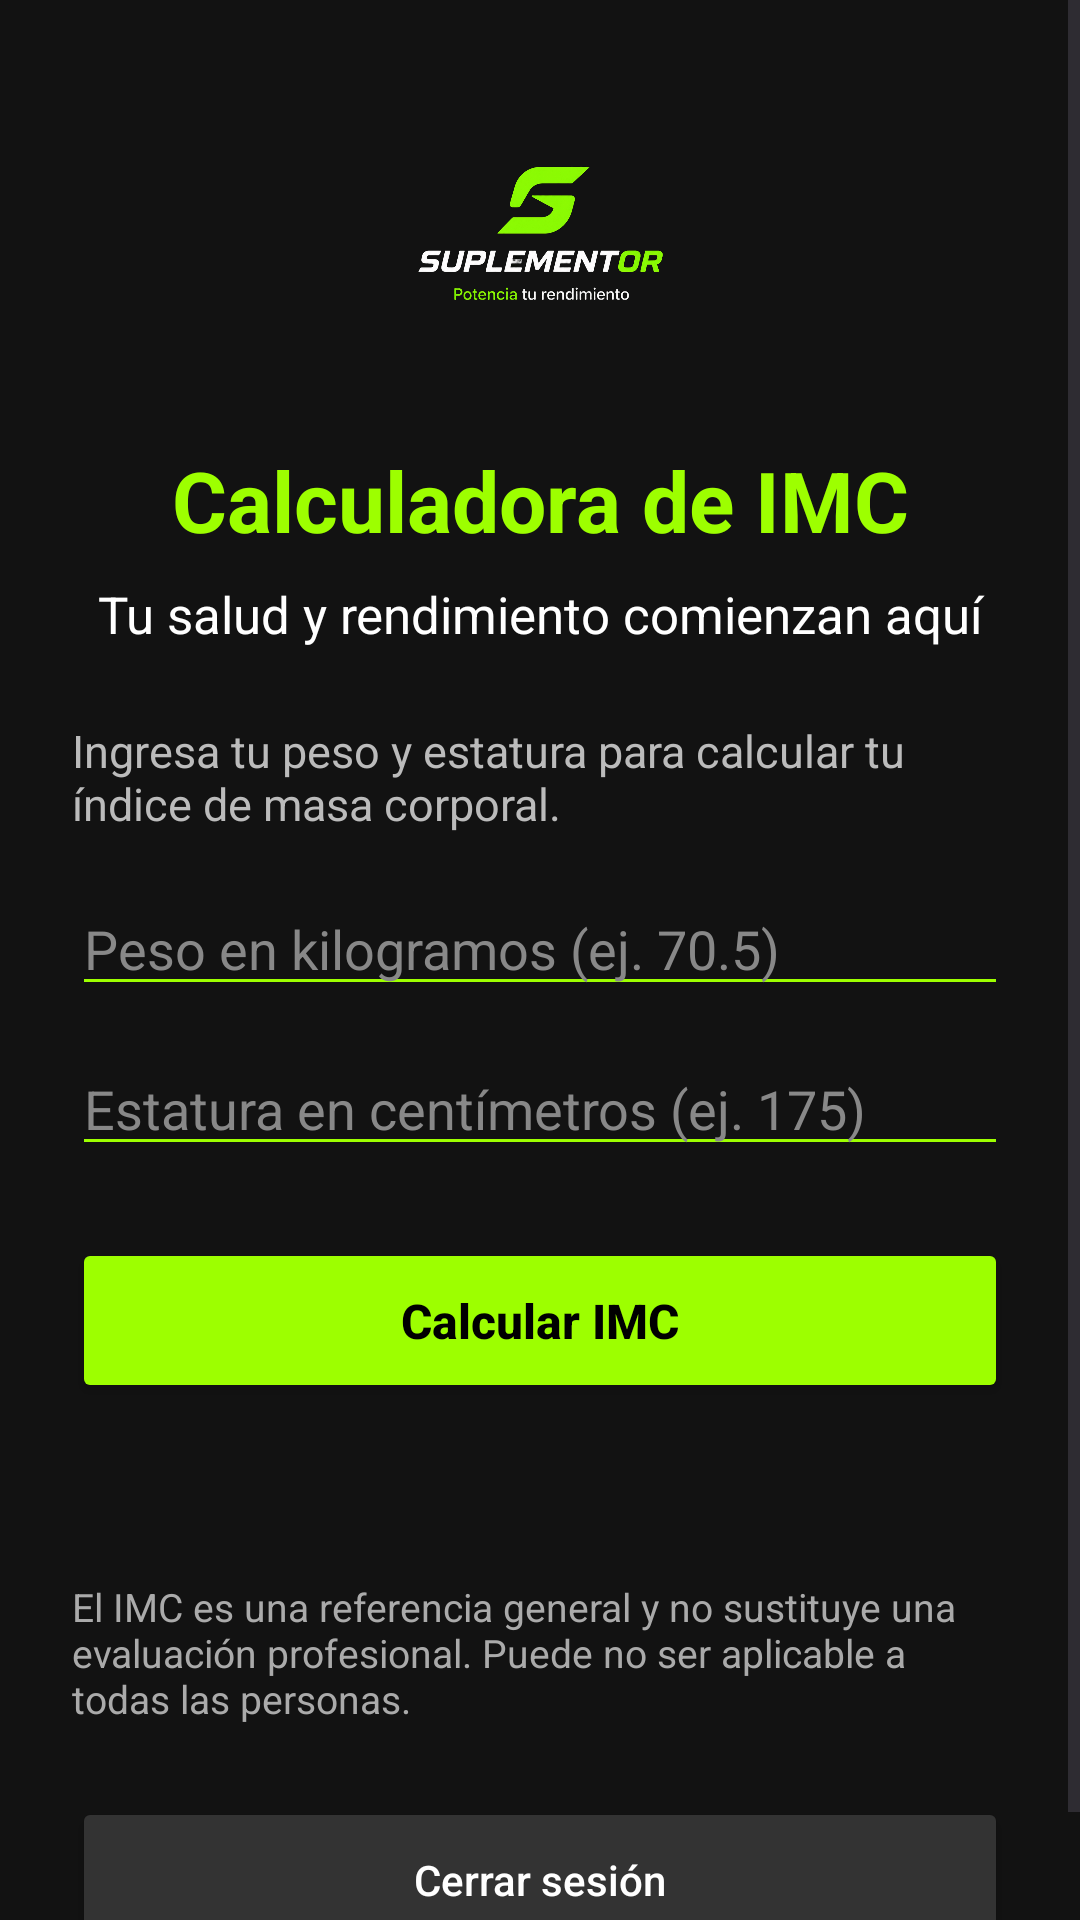

Android layout source for this screen:
<!-- AndroidManifest.xml: application theme Theme.Suplementor -->
<!-- res/layout/activity_imc.xml -->
<?xml version="1.0" encoding="utf-8"?>
<ScrollView xmlns:android="http://schemas.android.com/apk/res/android"
    android:layout_width="match_parent"
    android:layout_height="match_parent"
    android:background="#121212"
    android:fillViewport="true">

    
    <LinearLayout
        android:layout_width="match_parent"
        android:layout_height="wrap_content"
        android:gravity="center_horizontal"
        android:orientation="vertical"
        android:padding="24dp">

        
        <ImageView
            android:layout_width="112dp"
            android:layout_height="112dp"
            android:contentDescription="@string/app_name"
            android:src="@drawable/logo" />

        
        <TextView
            android:layout_width="match_parent"
            android:layout_height="wrap_content"
            android:layout_marginTop="12dp"
            android:gravity="center"
            android:text="@string/imc_title"
            android:textColor="#9DFF00"
            android:textSize="28sp"
            android:textStyle="bold" />

        
        <TextView
            android:id="@+id/tvWelcome"
            android:layout_width="match_parent"
            android:layout_height="wrap_content"
            android:layout_marginTop="8dp"
            android:gravity="center"
            android:text="@string/imc_welcome_default"
            android:textColor="#FFFFFF"
            android:textSize="17sp" />

        
        <TextView
            android:layout_width="match_parent"
            android:layout_height="wrap_content"
            android:layout_marginTop="24dp"
            android:text="@string/imc_instructions"
            android:textColor="#BBBBBB"
            android:textSize="15sp" />

        
        <EditText
            android:id="@+id/etWeight"
            android:layout_width="match_parent"
            android:layout_height="wrap_content"
            android:layout_marginTop="16dp"
            android:hint="@string/imc_weight_hint"
            android:inputType="numberDecimal"
            android:labelFor="@id/etWeight"
            android:textColor="#FFFFFF"
            android:textColorHint="#888888"
            android:backgroundTint="#9DFF00" />

        
        <EditText
            android:id="@+id/etHeight"
            android:layout_width="match_parent"
            android:layout_height="wrap_content"
            android:layout_marginTop="12dp"
            android:hint="@string/imc_height_hint"
            android:inputType="numberDecimal"
            android:labelFor="@id/etHeight"
            android:textColor="#FFFFFF"
            android:textColorHint="#888888"
            android:backgroundTint="#9DFF00" />

        
        <Button
            android:id="@+id/btnCalculateImc"
            android:layout_width="match_parent"
            android:layout_height="55dp"
            android:layout_marginTop="24dp"
            android:backgroundTint="#9DFF00"
            android:text="@string/imc_calculate"
            android:textAllCaps="false"
            android:textColor="#000000"
            android:textSize="16sp"
            android:textStyle="bold" />

        
        <TextView
            android:id="@+id/tvImcResult"
            android:layout_width="match_parent"
            android:layout_height="wrap_content"
            android:layout_marginTop="20dp"
            android:gravity="center"
            android:accessibilityLiveRegion="polite"
            android:textColor="#FFFFFF"
            android:textSize="20sp"
            android:textStyle="bold" />

        
        <TextView
            android:layout_width="match_parent"
            android:layout_height="wrap_content"
            android:layout_marginTop="12dp"
            android:text="@string/imc_disclaimer"
            android:textColor="#AAAAAA"
            android:textSize="13sp" />

        
        <Button
            android:id="@+id/btnImcLogout"
            android:layout_width="match_parent"
            android:layout_height="55dp"
            android:layout_marginTop="24dp"
            android:backgroundTint="#333333"
            android:text="@string/imc_logout"
            android:textAllCaps="false"
            android:textColor="#FFFFFF" />

    </LinearLayout>
</ScrollView>
<!-- resources referenced by this layout -->
<resources>
  <!-- drawable logo: png bitmap (drawable, 81582 bytes) -->
  <string name="app_name">Suplementor</string>
  <string name="imc_calculate">Calcular IMC</string>
  <string name="imc_disclaimer">El IMC es una referencia general y no sustituye una evaluación profesional. Puede no ser aplicable a todas las personas.</string>
  <string name="imc_height_hint">Estatura en centímetros (ej. 175)</string>
  <string name="imc_instructions">Ingresa tu peso y estatura para calcular tu índice de masa corporal.</string>
  <string name="imc_logout">Cerrar sesión</string>
  <string name="imc_title">Calculadora de IMC</string>
  <string name="imc_weight_hint">Peso en kilogramos (ej. 70.5)</string>
  <string name="imc_welcome_default">Tu salud y rendimiento comienzan aquí</string>
  <style name="Theme.Suplementor" parent="Base.Theme.Suplementor" />
  <style name="Base.Theme.Suplementor" parent="Theme.Material3.DayNight.NoActionBar">
          
          
      </style>
</resources>
